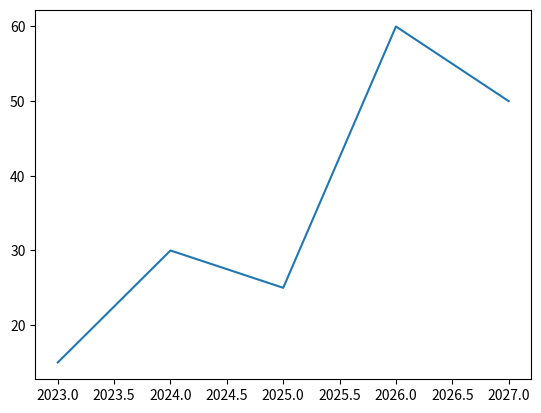

Python code for this plot:
import matplotlib.pyplot as plt
import numpy as np 
# it is better to use numpy arrays since they're faster and more useful than lists for numerical computations

x = np.array([2023, 2024, 2025, 2026, 2027])
y = np.array([15, 30, 25, 60, 50])

# create the plot
plt.plot(x, y)
# display the plot
plt.show()